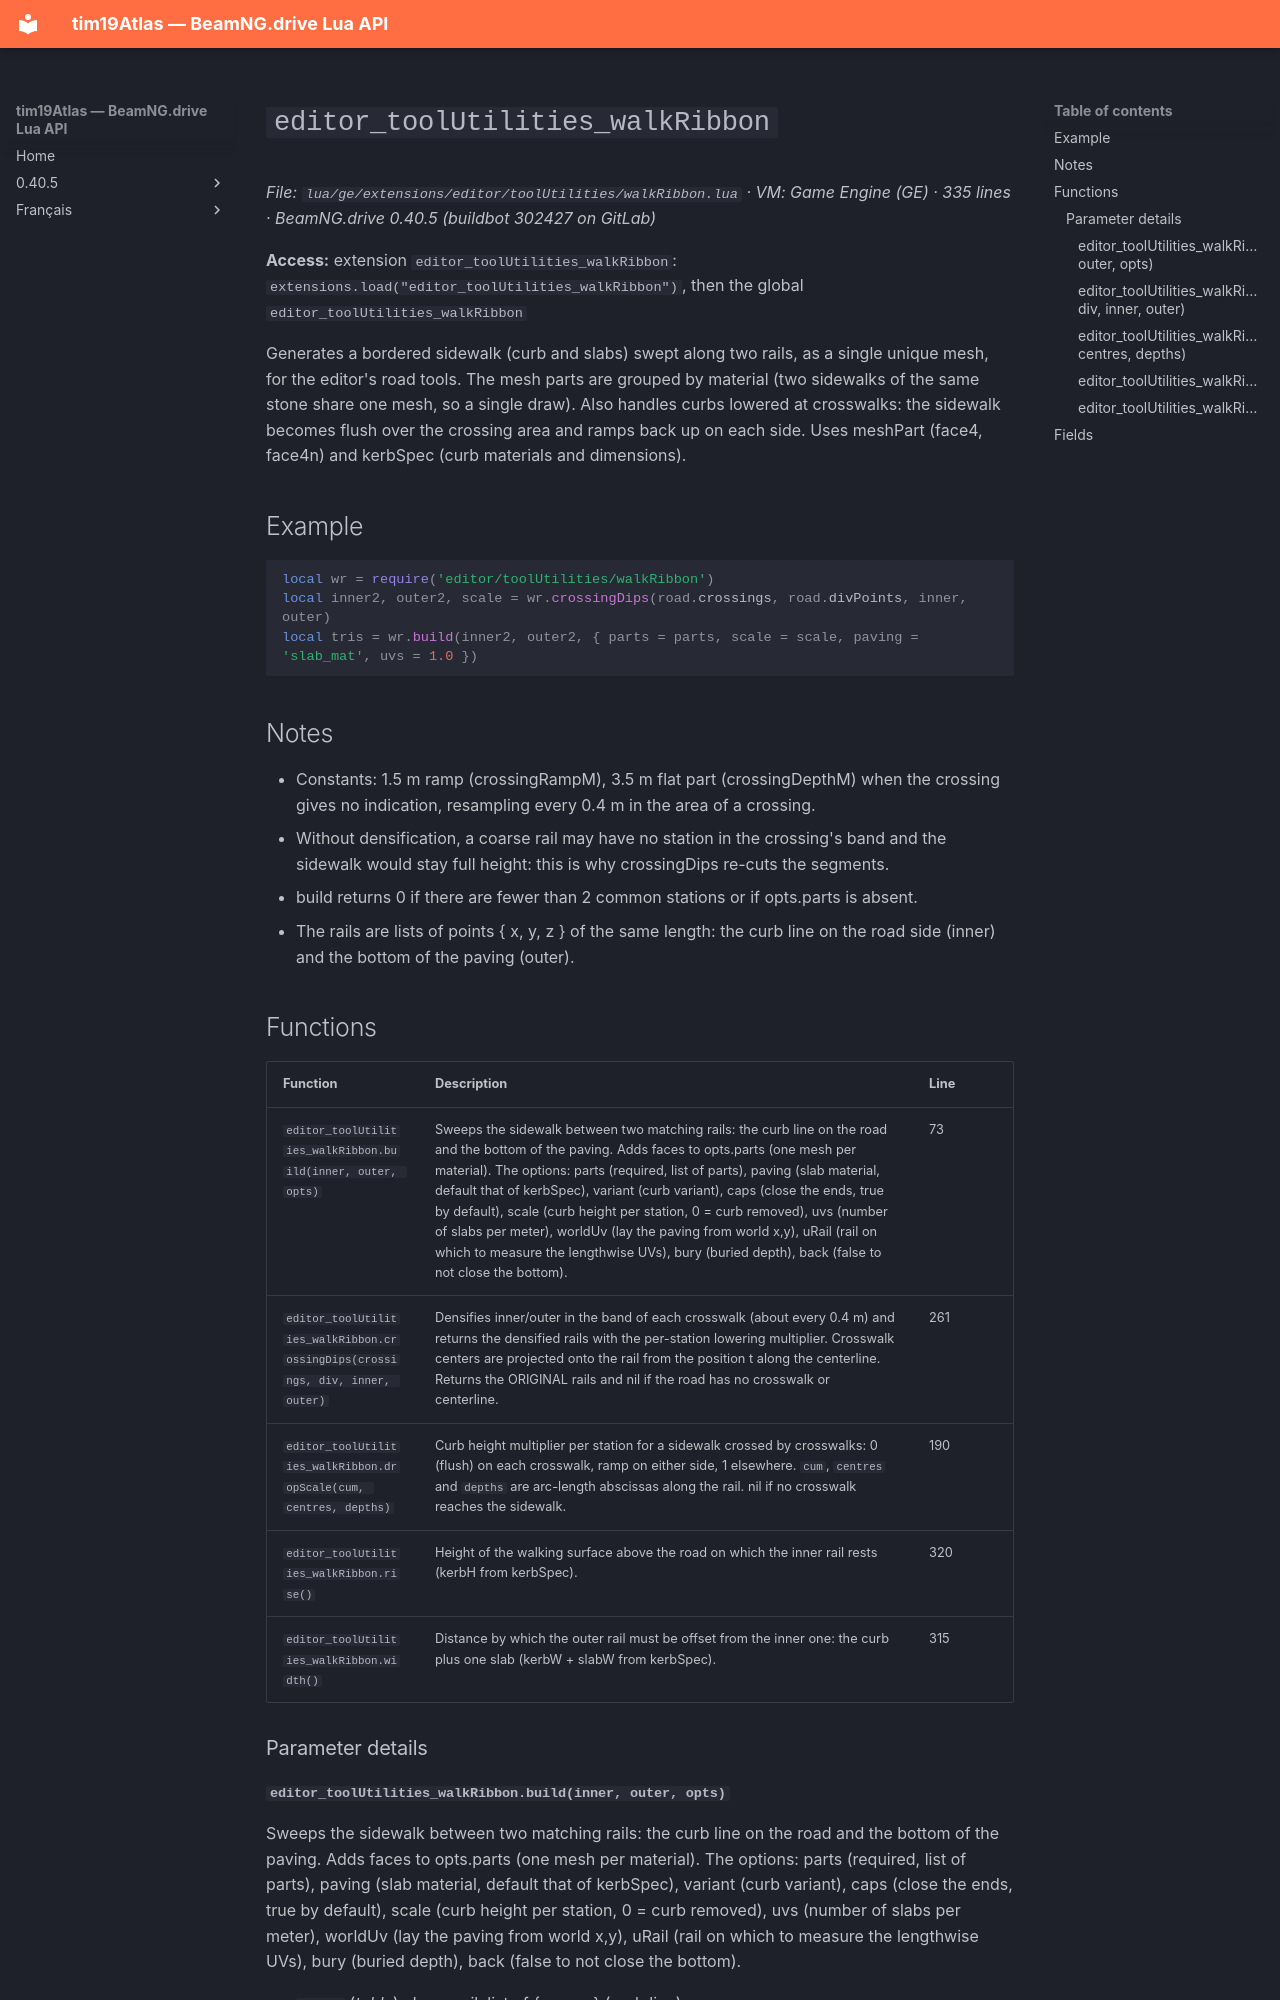

repository: Tim0219800/beamng-lua-atlas · page: 0.40.5/ge/extensions/editor/toolUtilities/walkRibbon.html · generator: mkdocs

# `editor_toolUtilities_walkRibbon`

*File: `lua/ge/extensions/editor/toolUtilities/walkRibbon.lua` · VM: Game Engine (GE) · 335 lines · BeamNG.drive 0.40.5 (buildbot 302427 on GitLab)*

**Access:** extension `editor_toolUtilities_walkRibbon`: `extensions.load("editor_toolUtilities_walkRibbon")`, then the global `editor_toolUtilities_walkRibbon`

Generates a bordered sidewalk (curb and slabs) swept along two rails, as a single unique mesh, for the editor's road tools. The mesh parts are grouped by material (two sidewalks of the same stone share one mesh, so a single draw). Also handles curbs lowered at crosswalks: the sidewalk becomes flush over the crossing area and ramps back up on each side. Uses meshPart (face4, face4n) and kerbSpec (curb materials and dimensions).

## Example

```lua
local wr = require('editor/toolUtilities/walkRibbon')
local inner2, outer2, scale = wr.crossingDips(road.crossings, road.divPoints, inner, outer)
local tris = wr.build(inner2, outer2, { parts = parts, scale = scale, paving = 'slab_mat', uvs = 1.0 })
```

## Notes

- Constants: 1.5 m ramp (crossingRampM), 3.5 m flat part (crossingDepthM) when the crossing gives no indication, resampling every 0.4 m in the area of a crossing.
- Without densification, a coarse rail may have no station in the crossing's band and the sidewalk would stay full height: this is why crossingDips re-cuts the segments.
- build returns 0 if there are fewer than 2 common stations or if opts.parts is absent.
- The rails are lists of points { x, y, z } of the same length: the curb line on the road side (inner) and the bottom of the paving (outer).

## Functions

| Function | Description | Line |
|---|---|---|
| `editor_toolUtilities_walkRibbon.build(inner, outer, opts)` | Sweeps the sidewalk between two matching rails: the curb line on the road and the bottom of the paving. Adds faces to opts.parts (one mesh per material). The options: parts (required, list of parts), paving (slab material, default that of kerbSpec), variant (curb variant), caps (close the ends, true by default), scale (curb height per station, 0 = curb removed), uvs (number of slabs per meter), worldUv (lay the paving from world x,y), uRail (rail on which to measure the lengthwise UVs), bury (buried depth), back (false to not close the bottom). | 73 |
| `editor_toolUtilities_walkRibbon.crossingDips(crossings, div, inner, outer)` | Densifies inner/outer in the band of each crosswalk (about every 0.4 m) and returns the densified rails with the per-station lowering multiplier. Crosswalk centers are projected onto the rail from the position t along the centerline. Returns the ORIGINAL rails and nil if the road has no crosswalk or centerline. | 261 |
| `editor_toolUtilities_walkRibbon.dropScale(cum, centres, depths)` | Curb height multiplier per station for a sidewalk crossed by crosswalks: 0 (flush) on each crosswalk, ramp on either side, 1 elsewhere. `cum`, `centres` and `depths` are arc-length abscissas along the rail. nil if no crosswalk reaches the sidewalk. | 190 |
| `editor_toolUtilities_walkRibbon.rise()` | Height of the walking surface above the road on which the inner rail rests (kerbH from kerbSpec). | 320 |
| `editor_toolUtilities_walkRibbon.width()` | Distance by which the outer rail must be offset from the inner one: the curb plus one slab (kerbW + slabW from kerbSpec). | 315 |

### Parameter details
